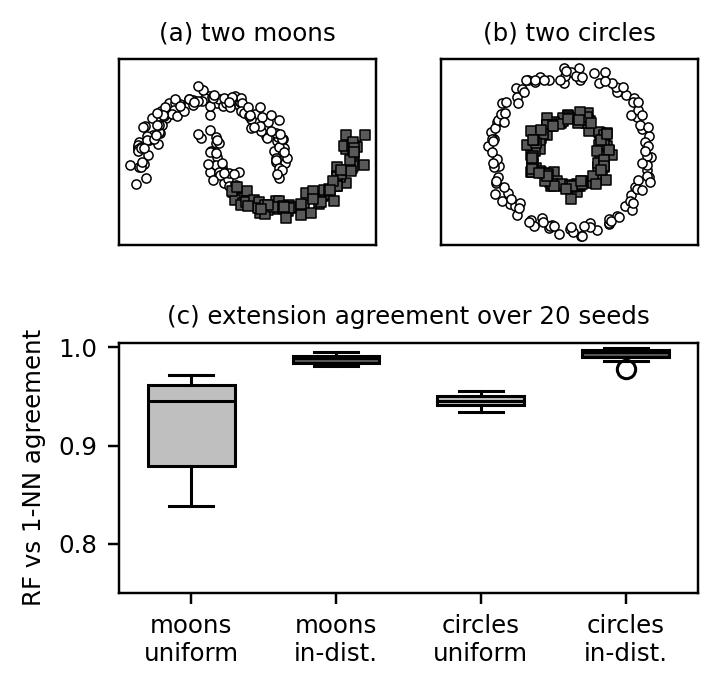

The table this chart was drawn from, first rows:
dataset, seed, probes, agree
two moons, 0, uniform box, 0.8801
two moons, 0, data distribution, 0.9958
two moons, 1, uniform box, 0.9607
two moons, 1, data distribution, 0.9906
two moons, 2, uniform box, 0.9458
two moons, 2, data distribution, 0.9902
two moons, 3, uniform box, 0.9707
two moons, 3, data distribution, 0.9884
two moons, 4, uniform box, 0.9473
two moons, 4, data distribution, 0.9952
two moons, 5, uniform box, 0.8738
two moons, 5, data distribution, 0.9892
two moons, 6, uniform box, 0.9507
two moons, 6, data distribution, 0.9898
two moons, 7, uniform box, 0.8879
two moons, 7, data distribution, 0.9956
two moons, 8, uniform box, 0.8661
two moons, 8, data distribution, 0.9814
two moons, 9, uniform box, 0.9443
two moons, 9, data distribution, 0.9884
two moons, 10, uniform box, 0.868
two moons, 10, data distribution, 0.9846
two moons, 11, uniform box, 0.8772
two moons, 11, data distribution, 0.9944
two moons, 12, uniform box, 0.8836
two moons, 12, data distribution, 0.9892
two moons, 13, uniform box, 0.966
two moons, 13, data distribution, 0.9836
two moons, 14, uniform box, 0.9664
two moons, 14, data distribution, 0.9928
two moons, 15, uniform box, 0.9415
two moons, 15, data distribution, 0.9846
two moons, 16, uniform box, 0.9715
two moons, 16, data distribution, 0.9814
two moons, 17, uniform box, 0.9647
two moons, 17, data distribution, 0.9836
two moons, 18, uniform box, 0.9594
two moons, 18, data distribution, 0.9882
two moons, 19, uniform box, 0.8389
two moons, 19, data distribution, 0.9878
two circles, 0, uniform box, 0.9534
two circles, 0, data distribution, 0.9994
two circles, 1, uniform box, 0.9341
two circles, 1, data distribution, 0.99
two circles, 2, uniform box, 0.9416
two circles, 2, data distribution, 0.987
two circles, 3, uniform box, 0.9383
two circles, 3, data distribution, 0.9864
two circles, 4, uniform box, 0.9477
two circles, 4, data distribution, 0.9956
two circles, 5, uniform box, 0.9416
two circles, 5, data distribution, 0.996
two circles, 6, uniform box, 0.9506
two circles, 6, data distribution, 0.9974
two circles, 7, uniform box, 0.9353
two circles, 7, data distribution, 0.9778
two circles, 8, uniform box, 0.9456
two circles, 8, data distribution, 0.9892
two circles, 9, uniform box, 0.9455
two circles, 9, data distribution, 0.9964
... 20 more rows
